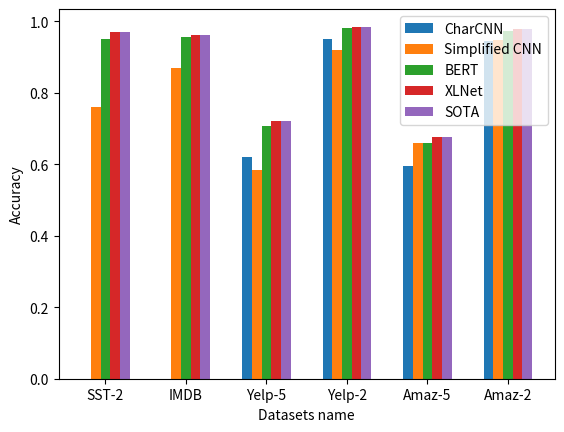

Python code for this plot:
import matplotlib.pyplot as plt
##################################################
fig, ax = plt.subplots()
plt.figure(1)
##################################################
fig_path = "D:\SoftPackage\pycharm\PyCharmProject\MachineLearning\Plot_Datasets_information"
##################################################
x_label = ['SST-2','IMDB','Yelp-5','Yelp-2','Amaz-5','Amaz-2']

our_model = [0.7600,0.8694, 0.5827,0.9194,0.6591,0.9468]
char_cnn = [0,0, 0.6205,0.9512,0.5946,0.9449]
bert = [0.949,0.9549, 0.7068,0.9811,0.6583,0.9737]
xlnet = [0.97,0.9621, 0.722,0.9845,0.6774,0.9789]
sota = [0.97,0.9621, 0.722,0.9845,0.6774,0.9789]
##################################################
x = list(range(len(x_label)))
total_width, n = 0.6, 5
width = total_width/n

plt.bar(x,char_cnn,width=width,label='CharCNN')

for i in range(len(x)):
    x[i] += width
plt.bar(x,our_model,width=width,label='Simplified CNN')

for i in range(len(x)):
    x[i] += width
plt.bar(x,bert,width=width,label='BERT',tick_label=x_label)

for i in range(len(x)):
    x[i] += width
plt.bar(x,xlnet,width=width,label='XLNet')

for i in range(len(x)):
    x[i] += width
plt.bar(x,sota,width=width,label='SOTA')

##################################################
plt.legend()  # 显示数据的线条名称
plt.xlabel('Datasets name')
plt.ylabel('Accuracy')
##################################################
plt.show()
fig.savefig(fig_path+'\\6_datasets_performance.png',dpi=900,format='png')


